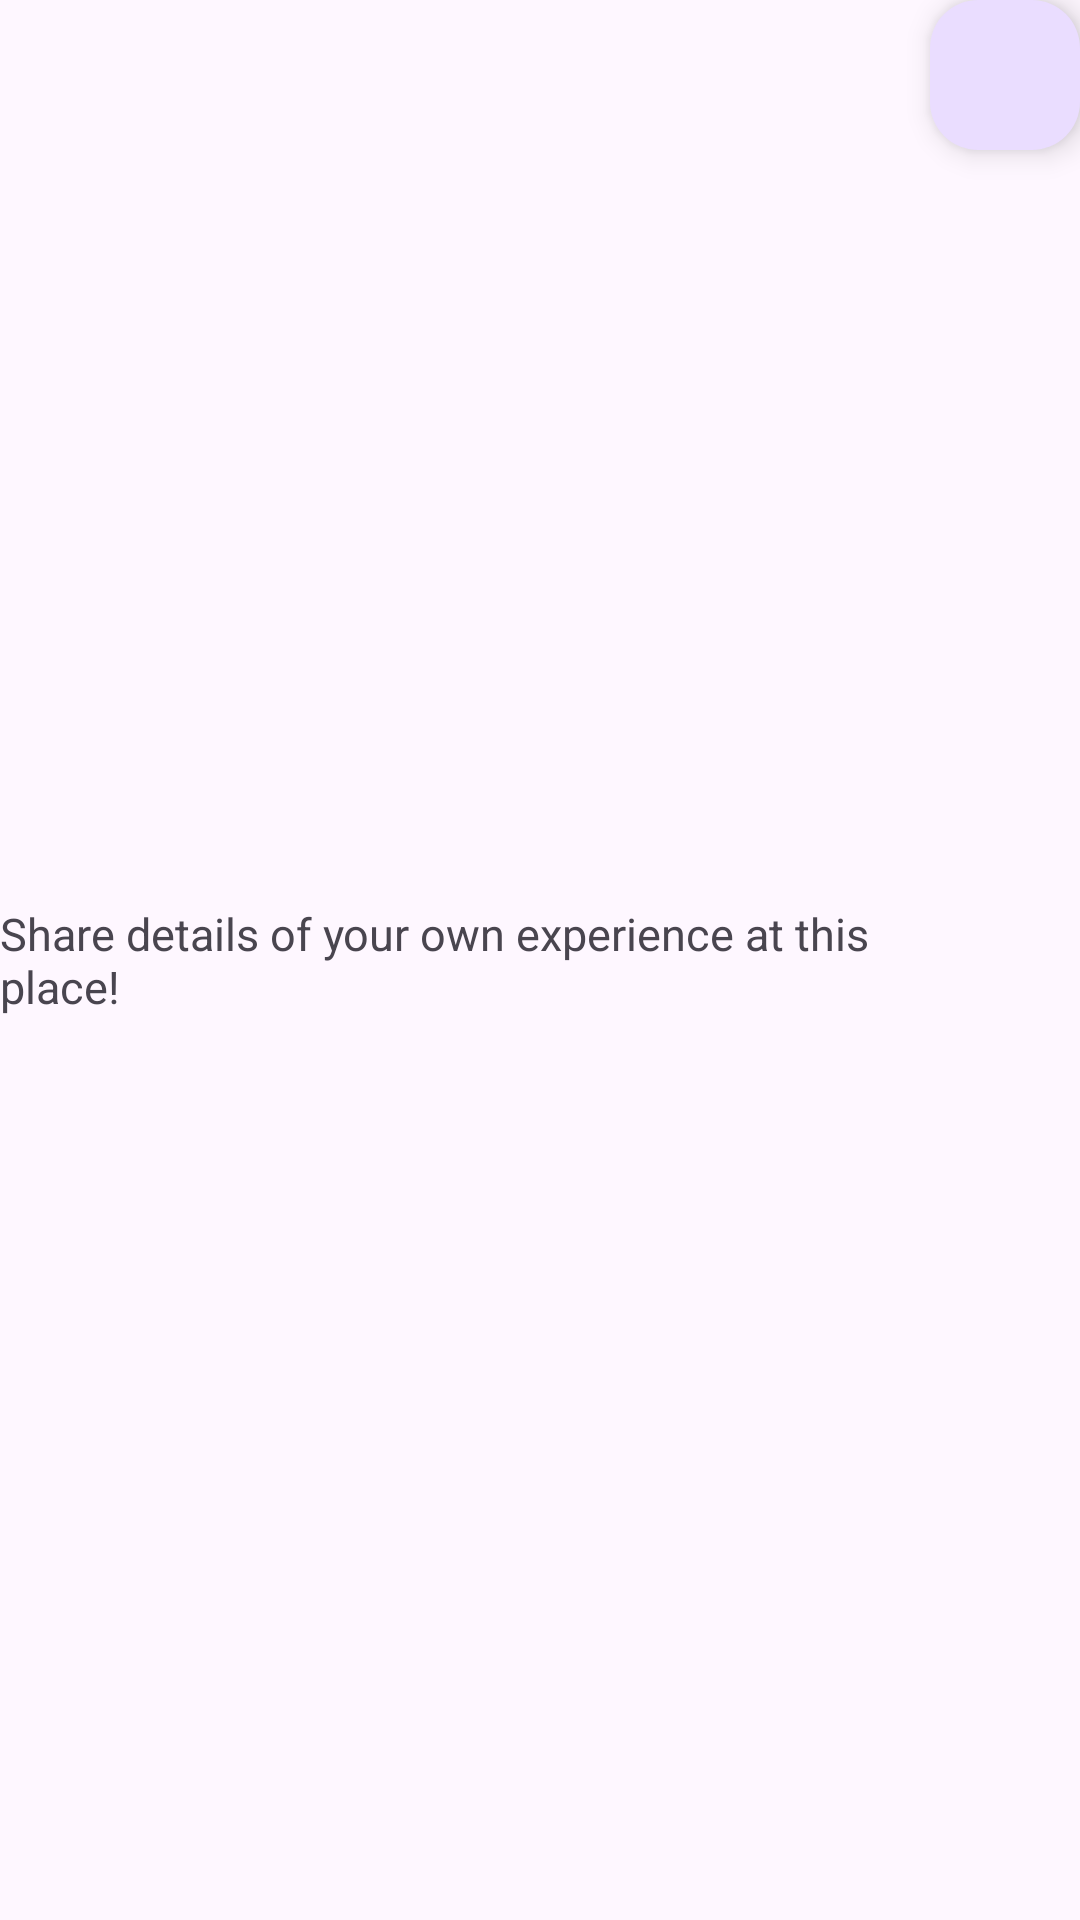

Write the Android layout XML for this screen, with the resource values it uses.
<!-- AndroidManifest.xml: application theme Theme.Picky_panda -->
<!-- res/layout/fragment_review_bottom_sheet.xml -->
<?xml version="1.0" encoding="utf-8"?>
<LinearLayout xmlns:android="http://schemas.android.com/apk/res/android"
    xmlns:app="http://schemas.android.com/apk/res-auto"
    xmlns:tools="http://schemas.android.com/tools"
    android:layout_width="match_parent"
    android:layout_height="wrap_content"
    tools:context=".reviewBottomSheetFragment"
    android:orientation="vertical"
    android:layout_marginStart="20dp"
    android:layout_marginEnd="20dp"
    android:layout_marginTop="20dp">

    <LinearLayout
        android:layout_width="match_parent"
        android:layout_height="match_parent"
        android:orientation="horizontal">

        <TextView
            android:layout_width="310dp"
            android:layout_height="wrap_content"
            android:text="Share details of your own experience at this place!"
            android:layout_gravity="center"
            android:textSize="15dp" />

        <com.google.android.material.floatingactionbutton.FloatingActionButton
            android:id="@+id/closeButton"
            android:layout_width="50dp"
            android:layout_height="50dp"
            android:clickable="true"
            android:src="@drawable/baseline_close_24" />


    </LinearLayout>

    <EditText
        android:id="@+id/reviewEditText"
        android:layout_width="match_parent"
        android:layout_height="wrap_content"
        android:hint="EX) Milk Coffee - they provide oat milk"
        android:gravity="start|top"
        android:minLines="5"
        android:inputType="textMultiLine"/>

    <Button
        android:id="@+id/submitButton"
        android:layout_width="match_parent"
        android:layout_height="wrap_content"
        android:backgroundTint="@color/BlueLight"
        android:text="Submit"/>




</LinearLayout>
<!-- resources referenced by this layout -->
<resources>
  <color name="BlueLight">#6071CC</color>
  <style name="Theme.Picky_panda" parent="Base.Theme.Picky_panda" />
  <style name="Base.Theme.Picky_panda" parent="Theme.Material3.DayNight.NoActionBar">
          
          
      </style>
</resources>
